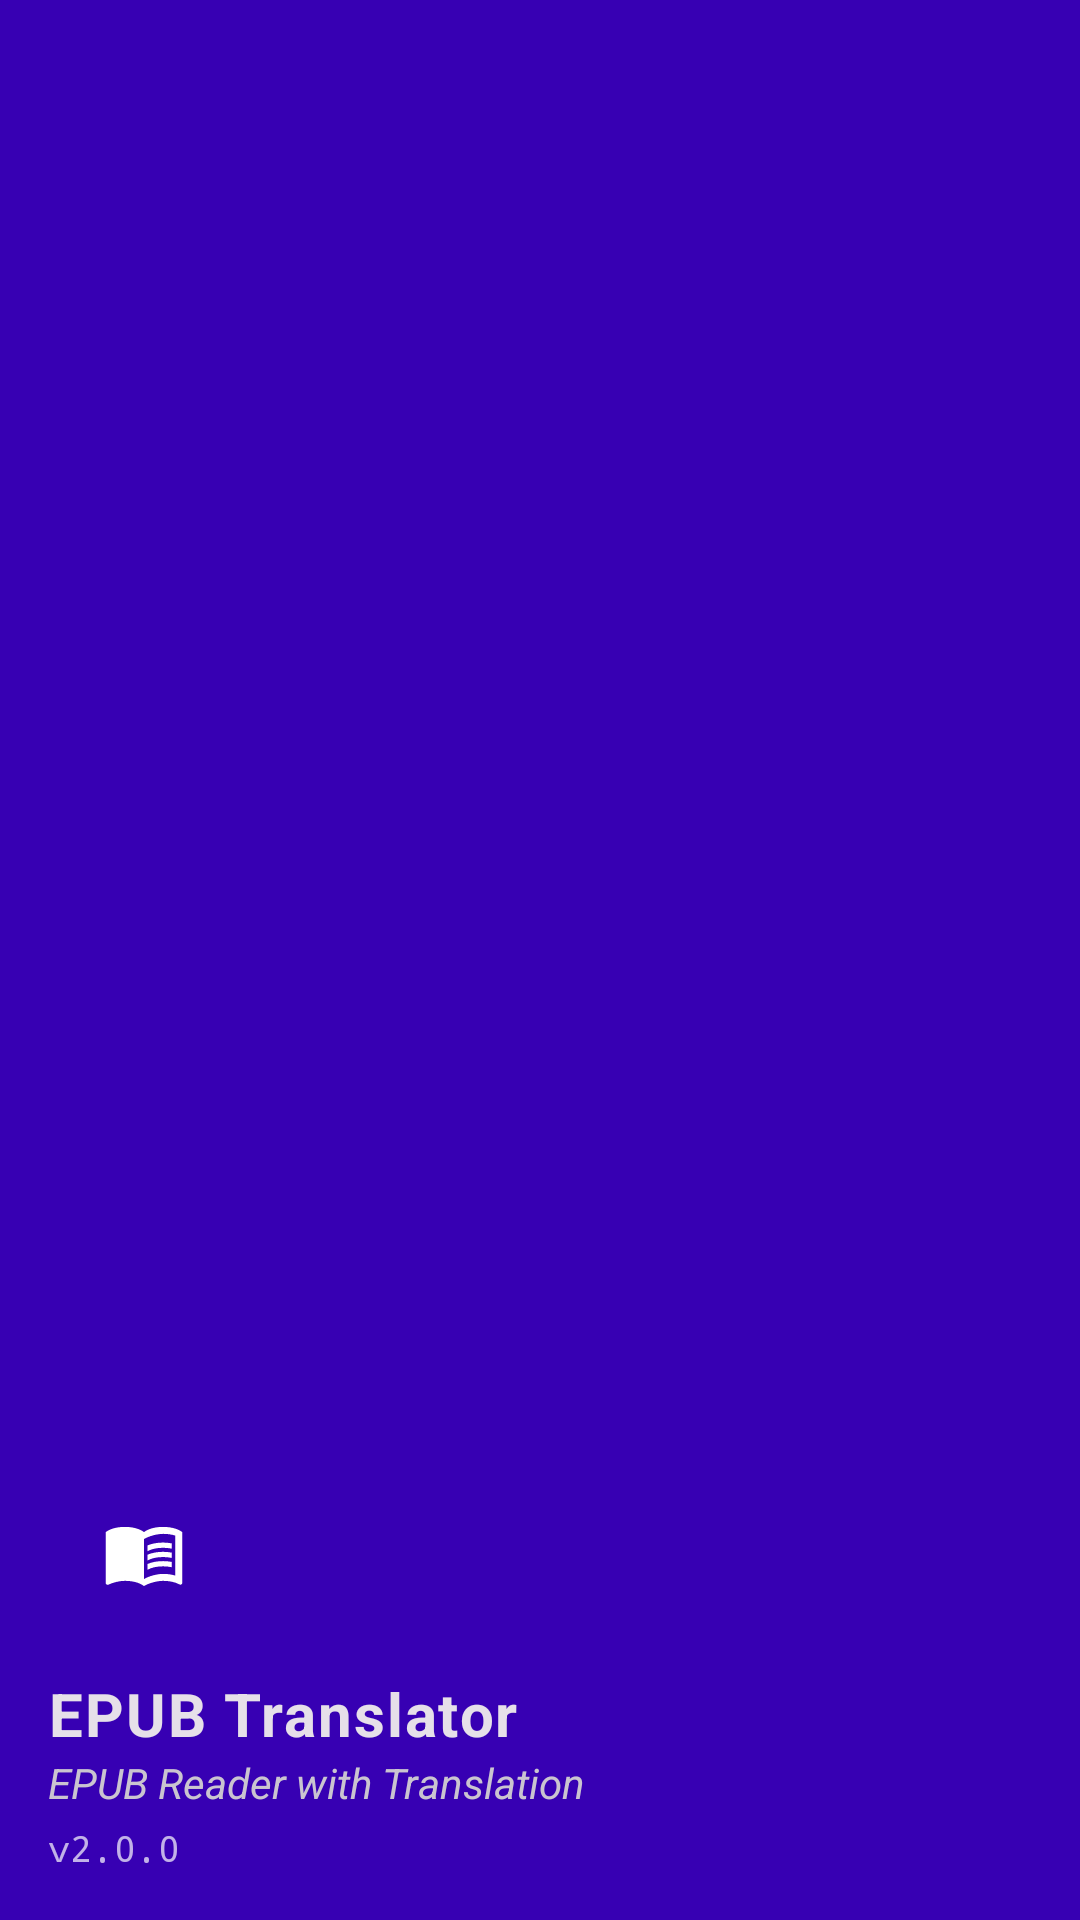

The Android layout XML behind this screen, and the referenced resources:
<!-- AndroidManifest.xml: application theme Theme.EPUBTranslator -->
<!-- res/layout/nav_header.xml -->
<?xml version="1.0" encoding="utf-8"?>
<LinearLayout xmlns:android="http://schemas.android.com/apk/res/android"
    xmlns:app="http://schemas.android.com/apk/res-auto"
    android:layout_width="match_parent"
    android:layout_height="176dp"
    android:background="@color/purple_700"
    android:gravity="bottom"
    android:orientation="vertical"
    android:padding="16dp"
    android:theme="@style/ThemeOverlay.Material3.Dark">

    <ImageView
        android:layout_width="64dp"
        android:layout_height="64dp"
        android:src="@drawable/ic_launcher_foreground"
        android:background="@color/ic_launcher_background"
        android:padding="8dp"
        android:contentDescription="@string/app_name" />

    <TextView
        android:layout_width="wrap_content"
        android:layout_height="wrap_content"
        android:paddingTop="8dp"
        android:text="@string/app_name"
        android:textAppearance="@style/TextAppearance.Material3.BodyLarge"
        android:textSize="20sp"
        android:textStyle="bold" />

    <TextView
        android:layout_width="wrap_content"
        android:layout_height="wrap_content"
        android:text="@string/app_description"
        android:textStyle="italic" />

    <TextView
        android:id="@+id/navHeaderVersionText"
        android:layout_width="wrap_content"
        android:layout_height="wrap_content"
        android:layout_marginTop="4dp"
        android:text="v2.0.0"
        android:textSize="12sp"
        android:textColor="@android:color/white"
        android:alpha="0.7"
        android:fontFamily="monospace" />

</LinearLayout>
<!-- resources referenced by this layout -->
<resources>
  <color name="purple_700">#FF3700B3</color>
  <!-- drawable ic_launcher_foreground (drawable) -->
  <?xml version="1.0" encoding="utf-8"?>
  <vector xmlns:android="http://schemas.android.com/apk/res/android"
      android:width="108dp"
      android:height="108dp"
      android:viewportWidth="108"
      android:viewportHeight="108"
      android:tint="#FFFFFF">
    <group android:scaleX="2.61"
        android:scaleY="2.61"
        android:translateX="22.68"
        android:translateY="22.68">
      <path
          android:fillColor="@android:color/white"
          android:pathData="M21,5c-1.11,-0.35 -2.33,-0.5 -3.5,-0.5c-1.95,0 -4.05,0.4 -5.5,1.5c-1.45,-1.1 -3.55,-1.5 -5.5,-1.5S2.45,4.9 1,6v14.65c0,0.25 0.25,0.5 0.5,0.5c0.1,0 0.15,-0.05 0.25,-0.05C3.1,20.45 5.05,20 6.5,20c1.95,0 4.05,0.4 5.5,1.5c1.35,-0.85 3.8,-1.5 5.5,-1.5c1.65,0 3.35,0.3 4.75,1.05c0.1,0.05 0.15,0.05 0.25,0.05c0.25,0 0.5,-0.25 0.5,-0.5V6C22.4,5.55 21.75,5.25 21,5zM21,18.5c-1.1,-0.35 -2.3,-0.5 -3.5,-0.5c-1.7,0 -4.15,0.65 -5.5,1.5V8c1.35,-0.85 3.8,-1.5 5.5,-1.5c1.2,0 2.4,0.15 3.5,0.5V18.5z"/>
      <path
          android:fillColor="@android:color/white"
          android:pathData="M17.5,10.5c0.88,0 1.73,0.09 2.5,0.26V9.24C19.21,9.09 18.36,9 17.5,9c-1.7,0 -3.24,0.29 -4.5,0.83v1.66C14.13,10.85 15.7,10.5 17.5,10.5z"/>
      <path
          android:fillColor="@android:color/white"
          android:pathData="M13,12.49v1.66c1.13,-0.64 2.7,-0.99 4.5,-0.99c0.88,0 1.73,0.09 2.5,0.26V11.9c-0.79,-0.15 -1.64,-0.24 -2.5,-0.24C15.8,11.66 14.26,11.96 13,12.49z"/>
      <path
          android:fillColor="@android:color/white"
          android:pathData="M17.5,14.33c-1.7,0 -3.24,0.29 -4.5,0.83v1.66c1.13,-0.64 2.7,-0.99 4.5,-0.99c0.88,0 1.73,0.09 2.5,0.26v-1.52C19.21,14.41 18.36,14.33 17.5,14.33z"/>
    </group>
  </vector>
  <string name="app_description">EPUB Reader with Translation</string>
  <string name="app_name">EPUB Translator</string>
  <color name="md_theme_light_primary">#1173D4</color>
  <color name="md_theme_light_onPrimary">#FFFFFF</color>
  <color name="md_theme_light_primaryContainer">#D6E7FF</color>
  <color name="md_theme_light_onPrimaryContainer">#001C3B</color>
  <color name="md_theme_light_secondary">#5A6B7D</color>
  <color name="md_theme_light_onSecondary">#FFFFFF</color>
  <color name="md_theme_light_secondaryContainer">#DDE3EA</color>
  <color name="md_theme_light_onSecondaryContainer">#171C22</color>
  <color name="md_theme_light_surface">#F6F7F8</color>
  <color name="md_theme_light_onSurface">#1C2A38</color>
  <color name="md_theme_light_surfaceVariant">#E1E6EA</color>
  <color name="md_theme_light_onSurfaceVariant">#44474E</color>
  <color name="md_theme_light_background">#F6F7F8</color>
  <color name="md_theme_light_onBackground">#1C2A38</color>
  <color name="md_theme_light_outline">#79747E</color>
  <color name="md_theme_light_outlineVariant">#CAC4D0</color>
</resources>
